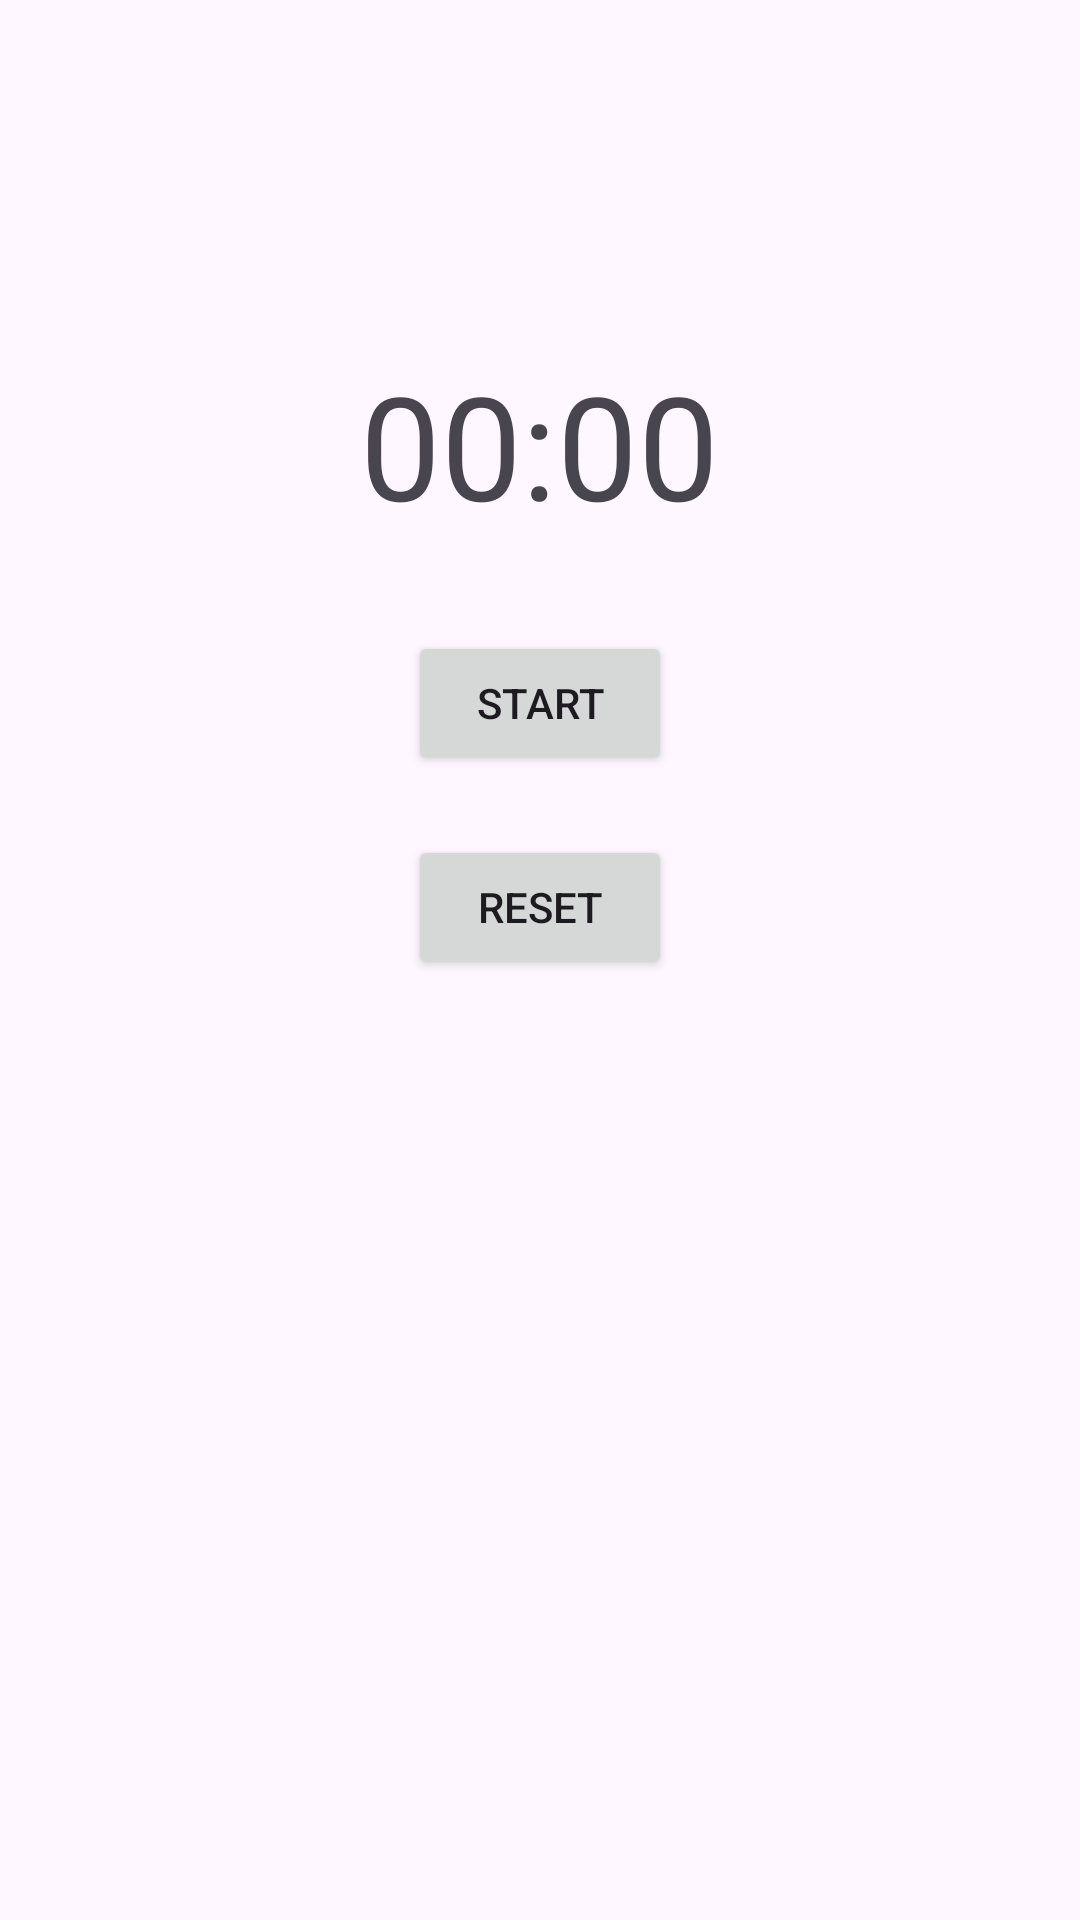

Produce the Android XML layout that renders to this screen, including the resource entries it uses.
<!-- AndroidManifest.xml: application theme Theme.Projekt1S2 -->
<!-- res/layout/activity_detail2.xml -->
<?xml version="1.0" encoding="utf-8"?>
<RelativeLayout xmlns:android="http://schemas.android.com/apk/res/android"
android:layout_width="match_parent"
android:layout_height="match_parent"
android:padding="16dp">

<TextView
    android:id="@+id/tvTime"
    android:layout_width="wrap_content"
    android:layout_height="wrap_content"
    android:text="00:00"
    android:textSize="48sp"
    android:layout_centerHorizontal="true"
    android:layout_marginTop="100dp"/>

<Button
    android:id="@+id/btnStartStop"
    android:layout_width="wrap_content"
    android:layout_height="wrap_content"
    android:text="Start"
    android:layout_below="@id/tvTime"
    android:layout_centerHorizontal="true"
    android:layout_marginTop="30dp"/>

<Button
    android:id="@+id/btnReset"
    android:layout_width="wrap_content"
    android:layout_height="wrap_content"
    android:text="Reset"
    android:layout_below="@id/btnStartStop"
    android:layout_centerHorizontal="true"
    android:layout_marginTop="20dp"/>
</RelativeLayout>
<!-- resources referenced by this layout -->
<resources>
  <style name="Theme.Projekt1S2" parent="Base.Theme.Projekt1S2" />
  <style name="Base.Theme.Projekt1S2" parent="Theme.Material3.DayNight.NoActionBar">
          
          
      </style>
</resources>
